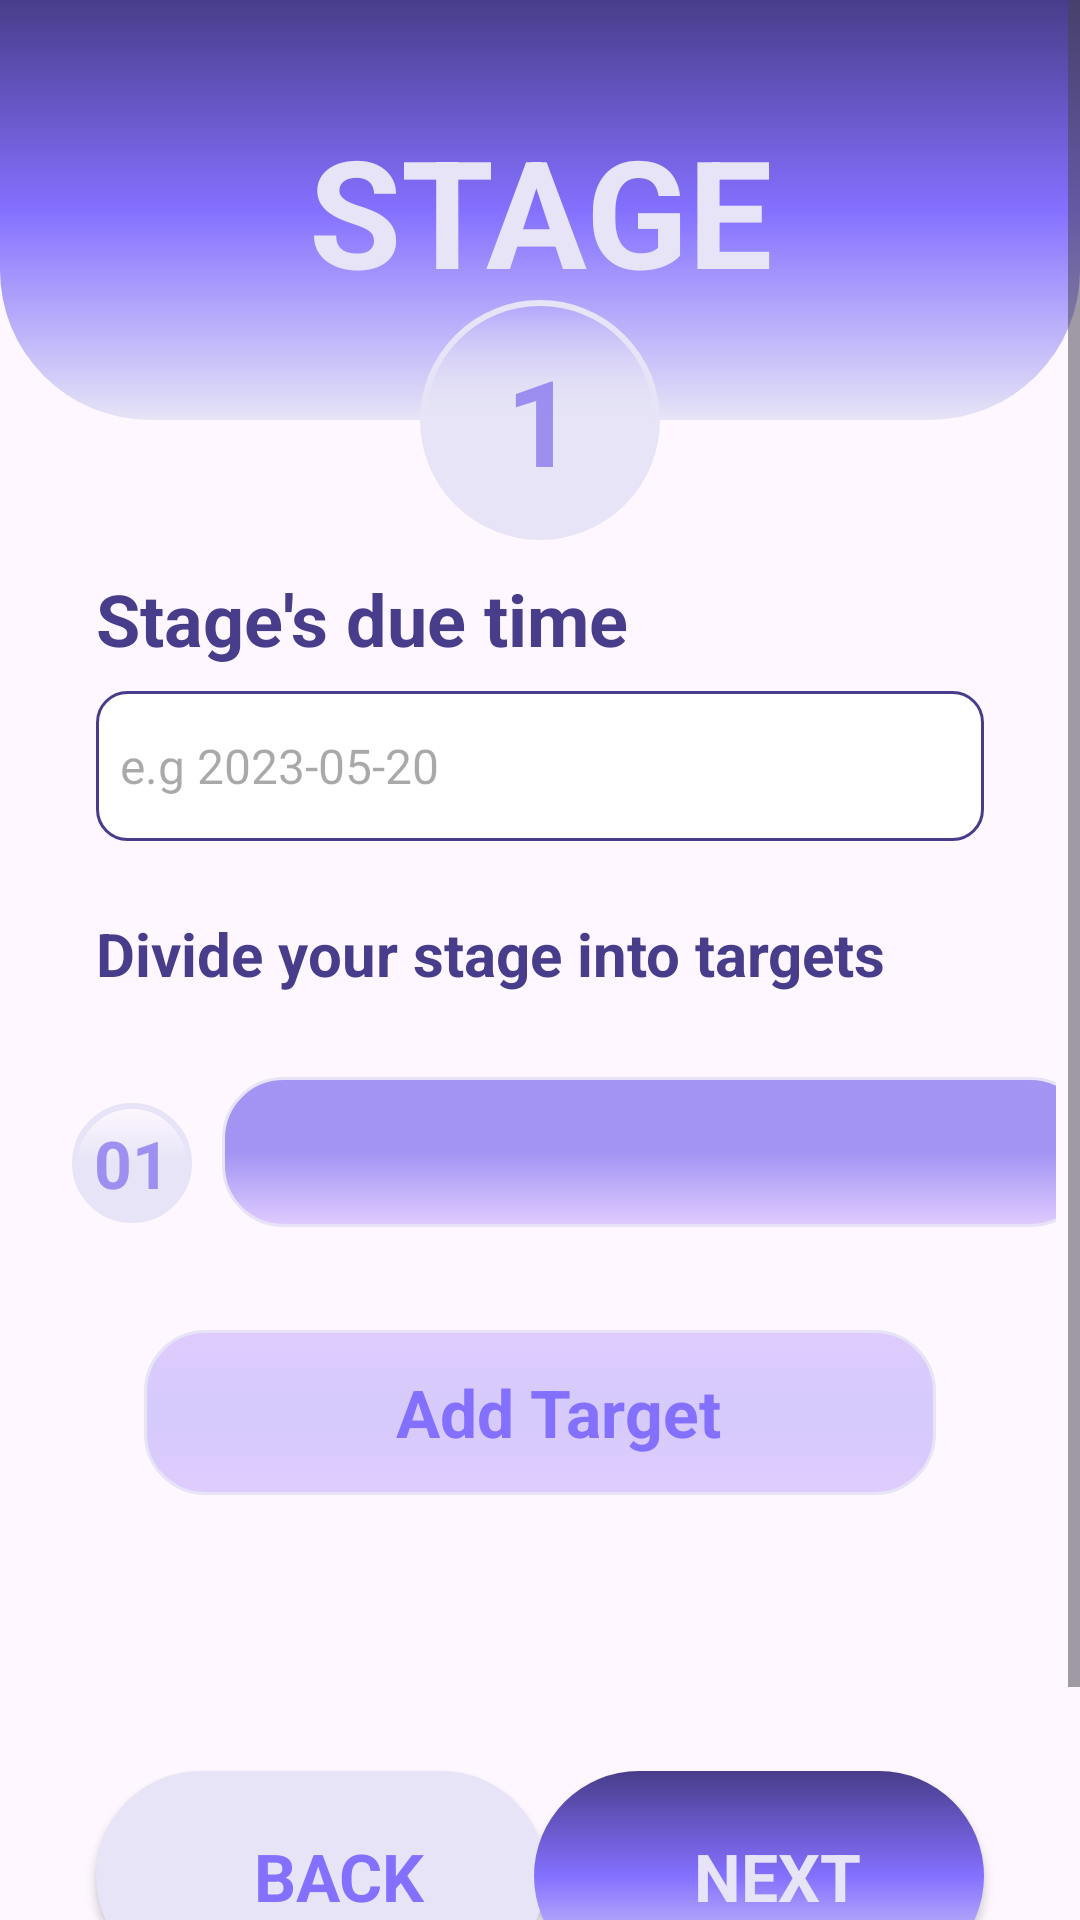

Layout XML and referenced resources for this Android screen:
<!-- AndroidManifest.xml: application theme Theme.DUODUO -->
<!-- res/layout/activity_stage_set.xml -->
<?xml version="1.0" encoding="utf-8"?>
<androidx.constraintlayout.widget.ConstraintLayout xmlns:android="http://schemas.android.com/apk/res/android"
    xmlns:app="http://schemas.android.com/apk/res-auto"
    xmlns:tools="http://schemas.android.com/tools"
    android:layout_width="match_parent"
    android:layout_height="match_parent"
    tools:context=".FirstSetActivity">


    <ScrollView
        android:id="@+id/scrollView2"
        android:layout_width="match_parent"
        android:layout_height="match_parent">

        <LinearLayout
            android:id="@+id/StageTargetLinearLayout"
            android:layout_width="match_parent"
            android:layout_height="wrap_content"
            android:orientation="vertical">

            <androidx.constraintlayout.widget.ConstraintLayout
                android:layout_width="match_parent"
                android:layout_height="180dp">

                <androidx.constraintlayout.widget.ConstraintLayout
                    android:id="@+id/constraintLayout"
                    android:layout_width="match_parent"
                    android:layout_height="match_parent"
                    android:layout_marginBottom="40dp"
                    android:background="@drawable/background_top_login"
                    app:layout_constraintBottom_toBottomOf="parent"
                    app:layout_constraintEnd_toEndOf="parent"
                    app:layout_constraintStart_toStartOf="parent"
                    app:layout_constraintTop_toTopOf="parent">

                    <TextView
                        android:id="@+id/textView"
                        android:layout_width="wrap_content"
                        android:layout_height="wrap_content"
                        android:text="STAGE"
                        android:textAlignment="center"
                        android:textColor="@color/blue_tint_state"
                        android:textSize="50sp"
                        android:textStyle="bold"

                        app:layout_constraintBottom_toBottomOf="parent"
                        app:layout_constraintEnd_toEndOf="parent"
                        app:layout_constraintStart_toStartOf="parent"
                        app:layout_constraintTop_toTopOf="parent" />

                </androidx.constraintlayout.widget.ConstraintLayout>

                <TextView
                    android:id="@+id/textView12"
                    android:layout_width="80dp"
                    android:layout_height="80dp"
                    android:background="@drawable/background_number"
                    android:gravity="center"
                    android:text="1"
                    android:textColor="@color/stage_text"
                    android:textSize="40dp"
                    android:textStyle="bold"
                    app:layout_constraintBottom_toBottomOf="@+id/constraintLayout"
                    app:layout_constraintEnd_toEndOf="parent"
                    app:layout_constraintStart_toStartOf="parent"
                    app:layout_constraintTop_toBottomOf="@+id/constraintLayout" />

            </androidx.constraintlayout.widget.ConstraintLayout>

            <TextView
                android:id="@+id/textView3"
                android:layout_width="wrap_content"
                android:layout_height="wrap_content"
                android:text="Stage's due time"
                android:layout_marginTop="10dp"
                android:layout_marginStart="32dp"
                android:textSize="24sp"
                android:textStyle="bold"
                android:textColor="@color/blue_dark_state"/>

            <EditText
                android:id="@+id/stageDueTimeEditTextView"
                style="@android:style/Widget.DatePicker"
                android:layout_width="match_parent"
                android:layout_height="50dp"
                android:layout_marginStart="32dp"
                android:layout_marginTop="8dp"
                android:layout_marginEnd="32dp"
                android:layout_marginBottom="12dp"
                android:background="@drawable/background_edit_text"
                android:ems="10"
                android:hint="e.g 2023-05-20"
                android:inputType="date"
                android:padding="8dp"
                android:textColor="@color/blue_dark_state"
                android:textSize="16sp" />

            
            <TextView
                android:id="@+id/textView4"
                android:layout_width="wrap_content"
                android:layout_height="wrap_content"
                android:text="Divide your stage into targets"
                android:layout_marginTop="12dp"
                android:layout_marginStart="32dp"
                android:textSize="20sp"
                android:textStyle="bold"
                android:textColor="@color/blue_dark_state"/>

            <LinearLayout
                android:id="@+id/SingleTargetLayout"
                android:layout_width="match_parent"
                android:layout_height="80dp"
                android:layout_marginStart="16dp"
                android:layout_marginTop="12dp"
                android:layout_marginEnd="8dp"
                android:orientation="horizontal">

                <TextView
                    android:id="@+id/textView9"
                    android:layout_width="40dp"
                    android:layout_height="40dp"
                    android:layout_marginStart="8dp"
                    android:background="@drawable/background_number"
                    android:gravity="center"
                    android:text="01"
                    android:textColor="@color/stage_text"
                    android:textSize="22dp"
                    android:textStyle="bold" />

                <EditText
                    android:id="@+id/editTextText"
                    android:layout_width="290dp"
                    android:layout_height="50dp"
                    android:layout_marginStart="10dp"
                    android:background="@drawable/background_edit_target"
                    android:ems="10"
                    android:inputType="text"
                    android:paddingStart="8dp"
                    android:paddingTop="16dp"
                    android:paddingEnd="8dp"
                    android:paddingBottom="16dp"
                    android:text=""
                    android:textColor="@color/blue_tint_state"
                    android:textSize="20dp" />

                <androidx.appcompat.widget.AppCompatButton
                    android:id="@+id/button6"
                    android:layout_width="20dp"
                    android:layout_height="wrap_content"
                    android:background="@color/transparent"
                    android:text="-"
                    android:textColor="@color/blue_light_state"
                    android:textSize="50dp"
                    android:layout_marginStart="6dp"/>

            </LinearLayout>


            <androidx.appcompat.widget.AppCompatButton
                android:id="@+id/addButton"
                style="@android:style/Widget.Button"
                android:layout_width="match_parent"
                android:layout_height="55dp"
                android:layout_marginStart="48dp"
                android:layout_marginTop="20dp"
                android:layout_marginEnd="48dp"
                android:background="@drawable/background_add_target"
                android:padding="4dp"
                android:paddingStart="16dp"
                android:text="Add Target"
                android:textColor="@color/blue_light_state"
                android:textSize="22sp"
                android:textStyle="bold" />


            <androidx.constraintlayout.widget.ConstraintLayout
                android:layout_width="match_parent"
                android:layout_marginTop="80dp"
                android:layout_height="150dp">

                <androidx.appcompat.widget.AppCompatButton
                    android:id="@+id/nextButton0"
                    style="@android:style/Widget.Button"
                    android:layout_width="150dp"
                    android:layout_height="70dp"
                    android:layout_marginStart="32dp"
                    android:layout_marginTop="12dp"
                    android:background="@drawable/background_quit_button"
                    android:onClick="btnNext"
                    android:padding="4dp"
                    android:paddingStart="16dp"
                    android:text="BACK"
                    android:textColor="@color/blue_light_state"
                    android:textSize="22sp"
                    android:textStyle="bold"
                    app:layout_constraintStart_toStartOf="parent"
                    app:layout_constraintTop_toTopOf="parent" />

                <androidx.appcompat.widget.AppCompatButton
                    android:id="@+id/nextButton1"
                    style="@android:style/Widget.Button"
                    android:layout_width="150dp"
                    android:layout_height="70dp"
                    android:layout_marginTop="12dp"
                    android:layout_marginEnd="32dp"
                    android:background="@drawable/background_next_button"
                    android:onClick="btnNext"
                    android:padding="4dp"
                    android:paddingStart="16dp"
                    android:text="NEXT"
                    android:textColor="@color/blue_tint_state"
                    android:textSize="22sp"
                    android:textStyle="bold"
                    app:layout_constraintEnd_toEndOf="parent"
                    app:layout_constraintTop_toTopOf="parent" />

                <androidx.appcompat.widget.AppCompatButton
                    android:id="@+id/cancelButton"
                    style="@android:style/Widget.Button"
                    android:layout_width="match_parent"
                    android:layout_height="30dp"
                    android:layout_marginStart="32dp"
                    android:layout_marginEnd="32dp"
                    android:layout_marginBottom="18dp"
                    android:background="@drawable/background_quit_button"
                    android:onClick="cancel"
                    android:padding="4dp"
                    android:paddingStart="16dp"
                    android:text="CANCEL"
                    android:textColor="@color/blue_light_state"
                    android:textSize="16sp"
                    android:textStyle="bold"
                    app:layout_constraintBottom_toBottomOf="parent"
                    app:layout_constraintEnd_toEndOf="parent"
                    app:layout_constraintStart_toStartOf="parent" />
            </androidx.constraintlayout.widget.ConstraintLayout>


        </LinearLayout>
    </ScrollView>


</androidx.constraintlayout.widget.ConstraintLayout>
<!-- resources referenced by this layout -->
<resources>
  <color name="blue_dark_state">#FF483D8B</color>
  <color name="blue_light_state">#FF8470FF</color>
  <color name="blue_tint_state">#FFE6E4F6</color>
  <color name="stage_text">#AF7A67EE</color>
  <color name="transparent">#00000000</color>
  <!-- drawable background_add_target (drawable) -->
  <?xml version="1.0" encoding="utf-8"?>
  <selector xmlns:android="http://schemas.android.com/apk/res/android">
      <item>
          <shape android:shape="rectangle">
              <gradient android:startColor="@color/stage_add"
                  android:centerColor="@color/stage_tint_text"
                  android:endColor="@color/stage_add"
                  android:angle="90"/>
              <stroke android:width="1dp" android:color="@color/blue_tint_state"/>
              <corners android:radius="20dp"/>
          </shape>
      </item>
  </selector>
  <!-- drawable background_edit_target (drawable) -->
  <?xml version="1.0" encoding="utf-8"?>
  <selector xmlns:android="http://schemas.android.com/apk/res/android">
      <item>
          <shape android:shape="rectangle">
              <gradient android:startColor="@color/stage_text"
                  android:centerColor="@color/stage_text"
                  android:endColor="@color/stage_add"
                  android:angle="-75"/>
              <stroke android:width="1dp" android:color="@color/blue_tint_state"/>
              <corners android:radius="20dp"/>
          </shape>
      </item>
  </selector>
  <!-- drawable background_edit_text (drawable) -->
  <?xml version="1.0" encoding="utf-8"?>
  <selector xmlns:android="http://schemas.android.com/apk/res/android">
      <item>
          <shape android:shape="rectangle">
              <solid android:color="@color/white"/>
              <stroke android:width="1dp" android:color="@color/blue_dark_state"/>
              <corners android:radius="10dp"/>
          </shape>
      </item>
  </selector>
  <!-- drawable background_next_button (drawable) -->
  <?xml version="1.0" encoding="utf-8"?>
  <selector xmlns:android="http://schemas.android.com/apk/res/android">
      <item>
          <shape android:shape="rectangle">
              <gradient android:startColor="@color/blue_dark_state"
                  android:centerColor="@color/blue_light_state"
                  android:endColor="@color/blue_tint_state"
                  android:angle="-45"/>
              <corners android:radius="100dp"/>
          </shape>
      </item>
  </selector>
  <!-- drawable background_quit_button (drawable) -->
  <?xml version="1.0" encoding="utf-8"?>
  <selector xmlns:android="http://schemas.android.com/apk/res/android">
      <item>
          <shape android:shape="rectangle">
              <solid android:color="@color/blue_tint_state"/>
              <corners android:radius="100dp"/>
          </shape>
      </item>
  </selector>
  <!-- drawable background_top_login (drawable) -->
  <?xml version="1.0" encoding="utf-8"?>
  <selector xmlns:android="http://schemas.android.com/apk/res/android">
      <item>
          <shape android:shape="rectangle">
              <corners android:bottomLeftRadius="50dp" android:bottomRightRadius="50dp"/>
              <gradient android:startColor="@color/blue_dark_state"
                  android:centerColor="@color/blue_light_state"
                  android:endColor="@color/blue_tint_state"
                  android:angle="-45"/>
          </shape>
      </item>
  </selector>
  <style name="Theme.DUODUO" parent="Base.Theme.DUODUO" />
  <color name="stage_add">#5FAB82FF</color>
  <color name="stage_tint_text">#4F7A67EE</color>
  <color name="white">#FFFFFFFF</color>
  <color name="background_blue_tint_state">#03EFEFFB</color>
  <style name="Base.Theme.DUODUO" parent="Theme.Material3.DayNight.NoActionBar">
          
          
      </style>
</resources>
